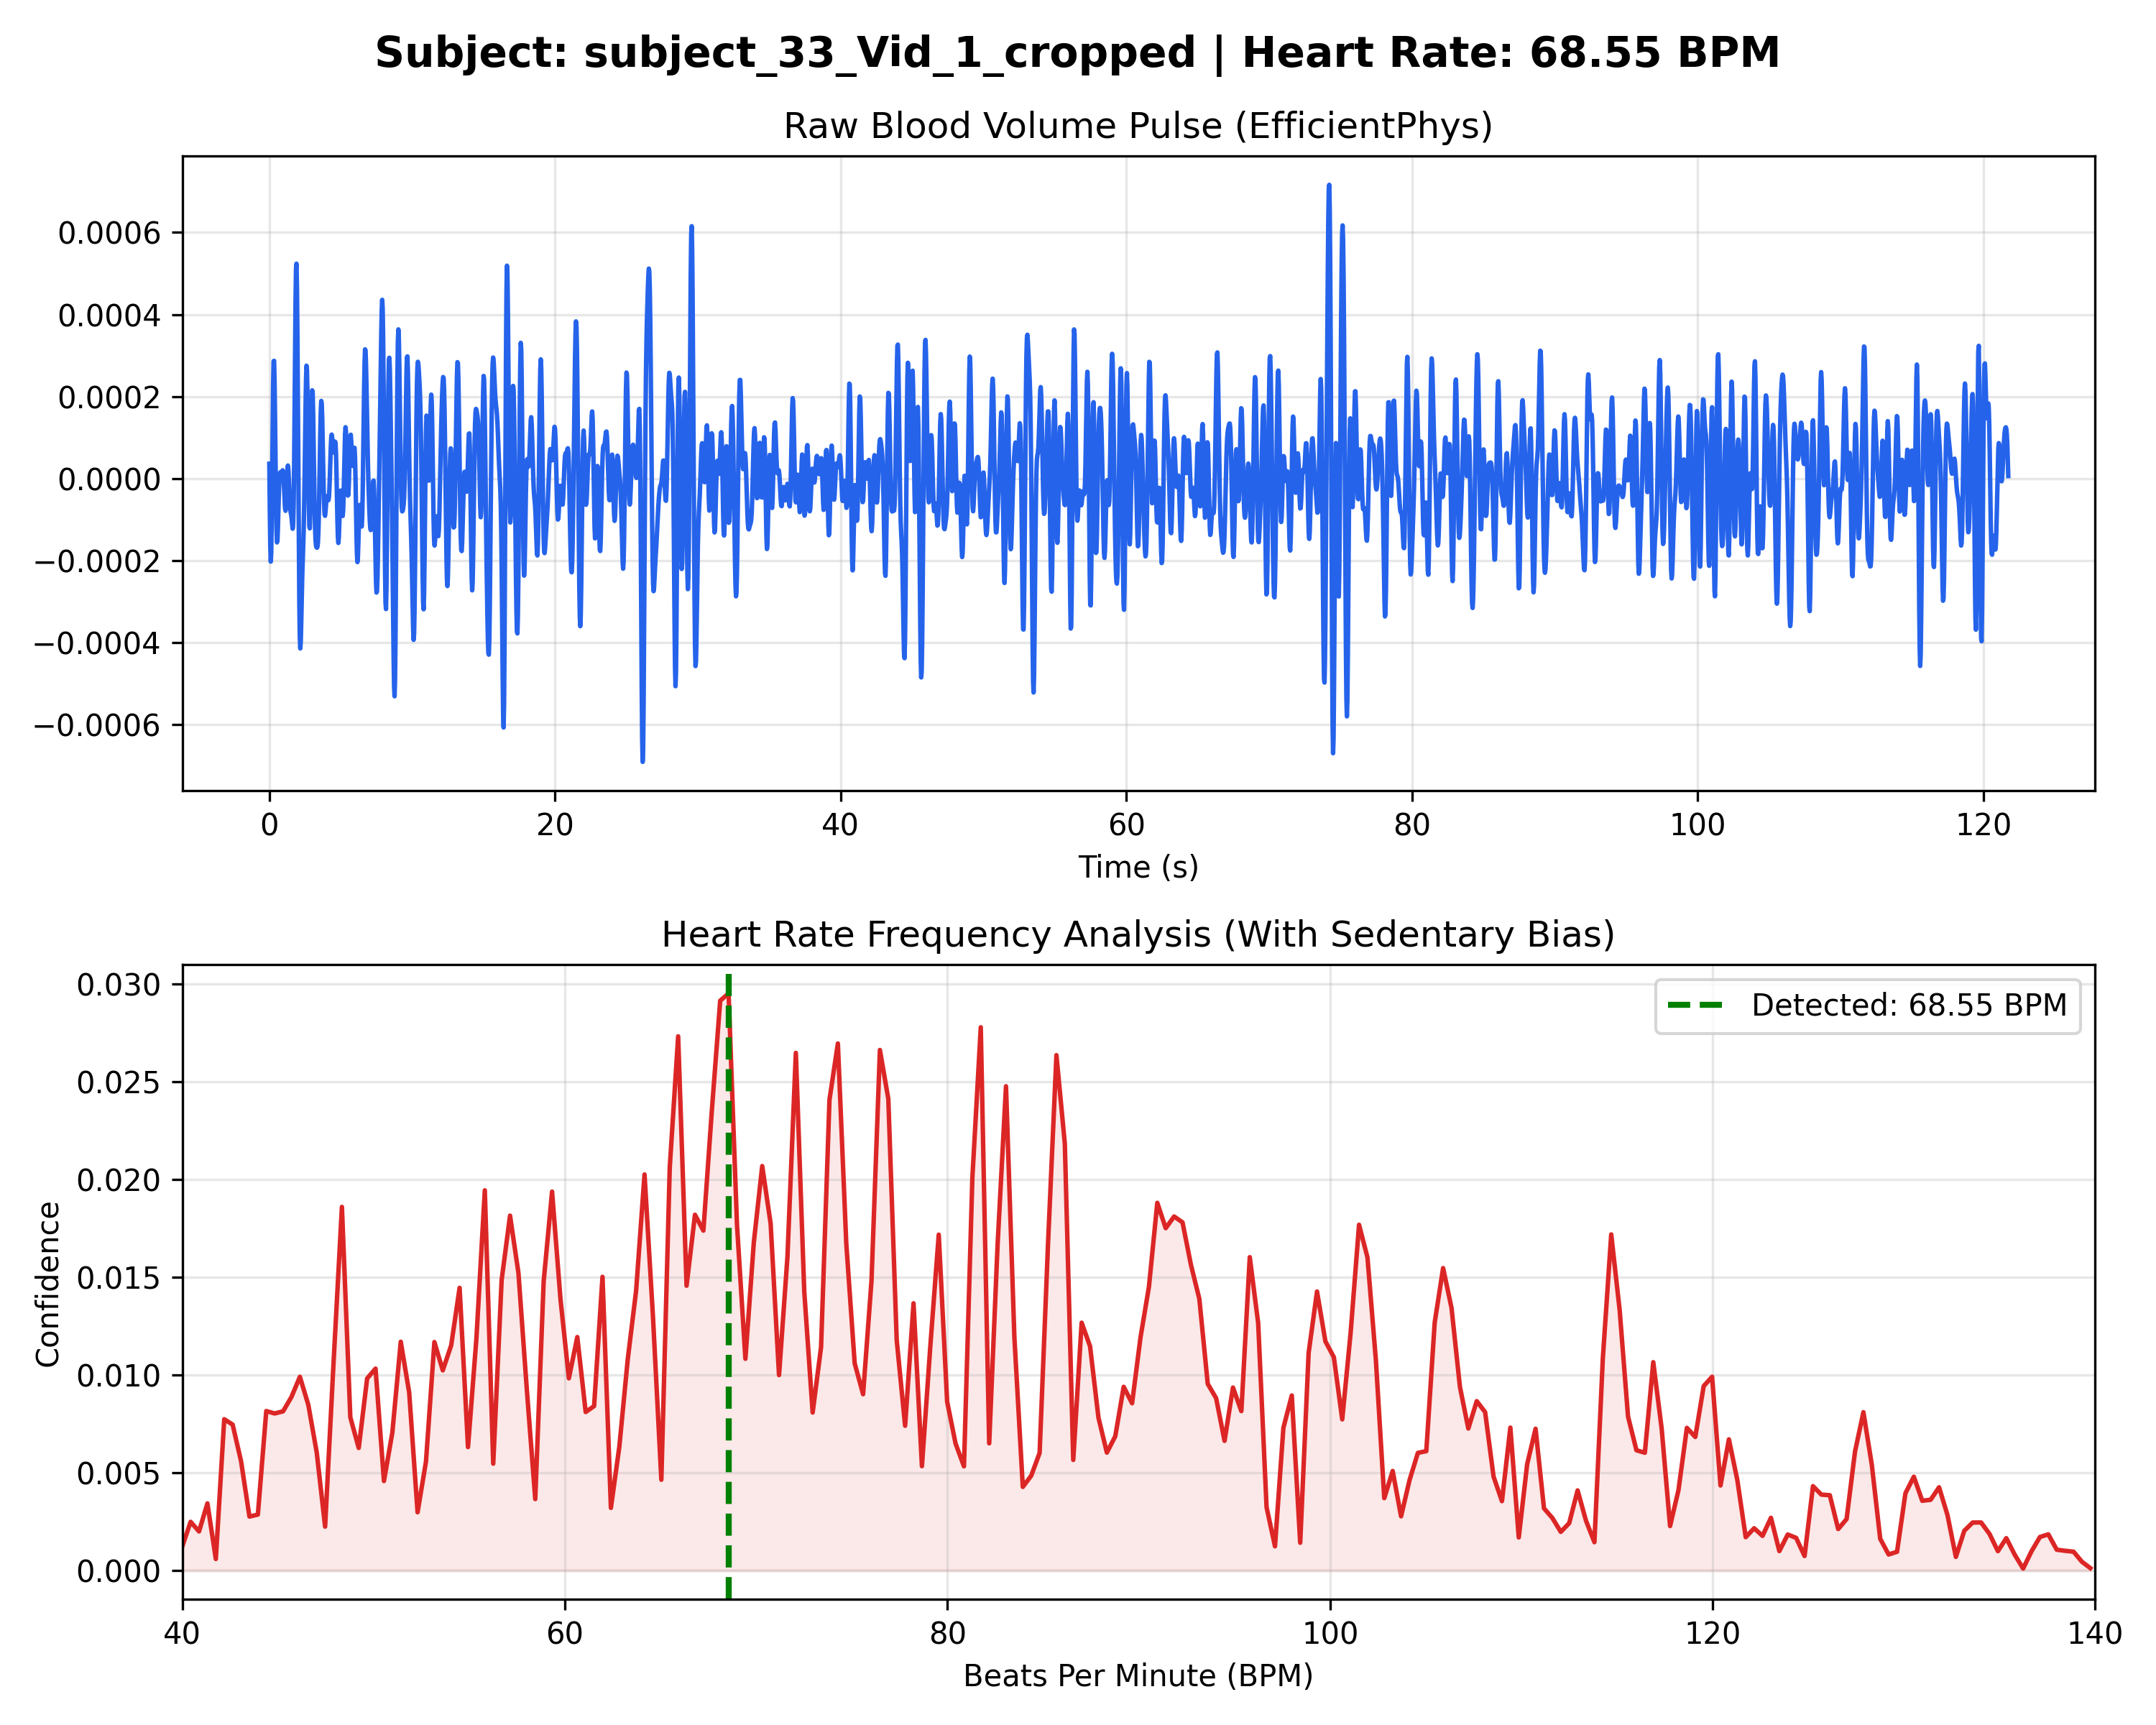

Values plotted in this chart, from the file beside it:
Time_Sec, Amplitude
0.000000, 0.000036
0.03333, -0.000079
0.06667, -0.000166
0.1, -0.000203
0.1333, -0.000180
0.1667, -0.000102
0.2, 0.000010
0.2333, 0.000131
0.2667, 0.000230
0.3, 0.000286
0.3333, 0.000287
0.3667, 0.000235
0.4, 0.000146
0.4333, 0.000042
0.4667, -0.000054
0.5, -0.000123
0.5333, -0.000156
0.5667, -0.000152
0.6, -0.000121
0.6333, -0.000078
0.6667, -0.000037
0.7, -0.000006
0.7333, 0.000010
0.7667, 0.000015
0.8, 0.000015
0.8333, 0.000013
0.8667, 0.000014
0.9, 0.000018
0.9333, 0.000020
0.9667, 0.000015
1, 0.000000
1.033, -0.000024
1.067, -0.000052
1.1, -0.000073
1.133, -0.000079
1.167, -0.000066
1.2, -0.000038
1.233, -0.000005
1.267, 0.000021
1.3, 0.000032
1.333, 0.000022
1.367, -0.000003
1.4, -0.000033
1.433, -0.000059
1.467, -0.000076
1.5, -0.000084
1.533, -0.000089
1.567, -0.000099
1.6, -0.000112
1.633, -0.000122
1.667, -0.000113
1.7, -0.000065
1.733, 0.000027
1.767, 0.000158
1.8, 0.000302
1.833, 0.000430
1.867, 0.000510
1.9, 0.000524
1.933, 0.000466
1.967, 0.000345
... 3,593 more rows
